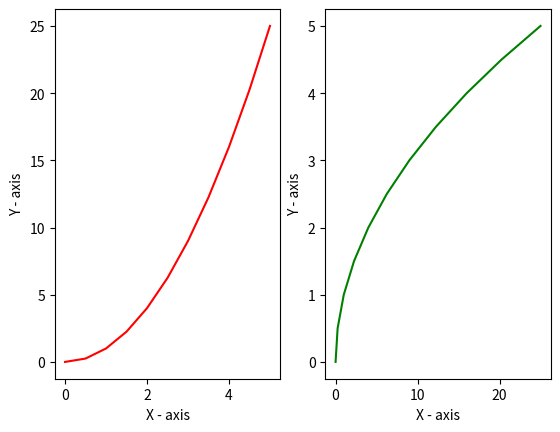

Here is the Python script that generated this plot:
from matplotlib import pyplot
import pandas
import numpy


x = numpy.linspace(0, 5, 11)
y = x ** 2

pyplot.subplot(1,2,1)
pyplot.plot(x, y, 'r')
pyplot.xlabel("X - axis")
pyplot.ylabel("Y - axis")

pyplot.subplot(1,2,2)
pyplot.plot(y, x, 'g')
pyplot.xlabel("X - axis")
pyplot.ylabel("Y - axis")

pyplot.show()
